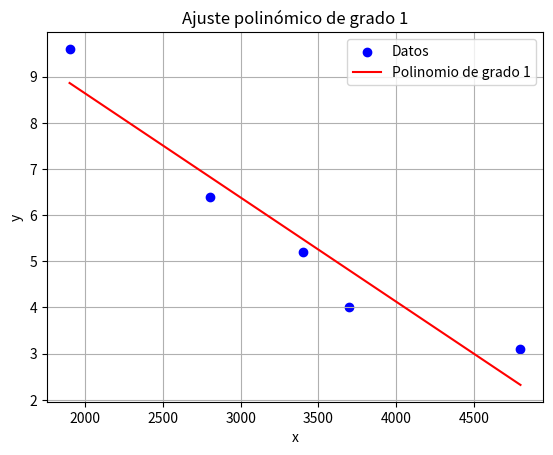

Write the Python code that produced this figure.
import numpy as np
import matplotlib.pyplot as plt

def ajuste_polinomico(x, y, grado):
    """
    Realiza un ajuste polinómico de grado especificado a los datos dados (x, y).

    Parameters:
    x : array-like
        Datos de entrada en el eje x.
    y : array-like
        Datos de entrada en el eje y.
    grado : int
        Grado del polinomio de ajuste.

    Returns:
    coeficientes : ndarray
        Coeficientes del polinomio de mejor ajuste.
    """
    # Convertir los arreglos a arrays de numpy
    x = np.array(x)
    y = np.array(y)

    # Ajuste polinómico de grado especificado
    coeficientes = np.polyfit(x, y, grado)

    return coeficientes

def evaluar_polinomio(coeficientes, x):
    """
    Evalúa el polinomio definido por los coeficientes dados en los puntos x.

    Parameters:
    coeficientes : array-like
        Coeficientes del polinomio.
    x : array-like
        Puntos donde se evalúa el polinomio.

    Returns:
    y : ndarray
        Valores del polinomio evaluado en los puntos x.
    """
    # Evaluar el polinomio en los puntos x
    y = np.polyval(coeficientes, x)
    return y

def calcular_error(x, y, coeficientes):
    """
    Calcula el error cuadrático entre los datos dados y la aproximación polinómica.

    Parameters:
    x : array-like
        Datos de entrada en el eje x.
    y : array-like
        Datos de entrada en el eje y.
    coeficientes : array-like
        Coeficientes del polinomio de ajuste.

    Returns:
    error : float
        Error cuadrático entre los datos reales y la aproximación polinómica.
    """
    # Evaluar el polinomio en los puntos x
    y_aproximado = evaluar_polinomio(coeficientes, x)

    # Calcular el error cuadrático
    error = np.sum((y_aproximado - y)**2)

    return error

# Ejemplo de uso
x = [4800, 3700, 3400, 2800, 1900]
y = [3.1, 4.0, 5.2, 6.4, 9.6]

grado = 1  # Cambia el grado del polinomio aquí

# Obtener los coeficientes del polinomio de mejor ajuste
coeficientes = ajuste_polinomico(x, y, grado)
print(f"Coeficientes del polinomio de grado {grado}: {coeficientes}")
print(f"La ecuación de la recta es: y = {coeficientes[0]:.5f} * x + {coeficientes[1]:.5f}")

# Calcular el error cuadrático
error = calcular_error(x, y, coeficientes)
print(f"Error cuadrático total: {error}")

# Generar valores de y ajustados para la gráfica
x_fit = np.linspace(min(x), max(x), 100)
y_fit = evaluar_polinomio(coeficientes, x_fit)

# Graficar los puntos y la curva de mejor ajuste
plt.scatter(x, y, color='blue', label='Datos')
plt.plot(x_fit, y_fit, color='red', label=f'Polinomio de grado {grado}')
plt.xlabel('x')
plt.ylabel('y')
plt.legend()
plt.title(f'Ajuste polinómico de grado {grado}')
plt.grid(True)
plt.show()
